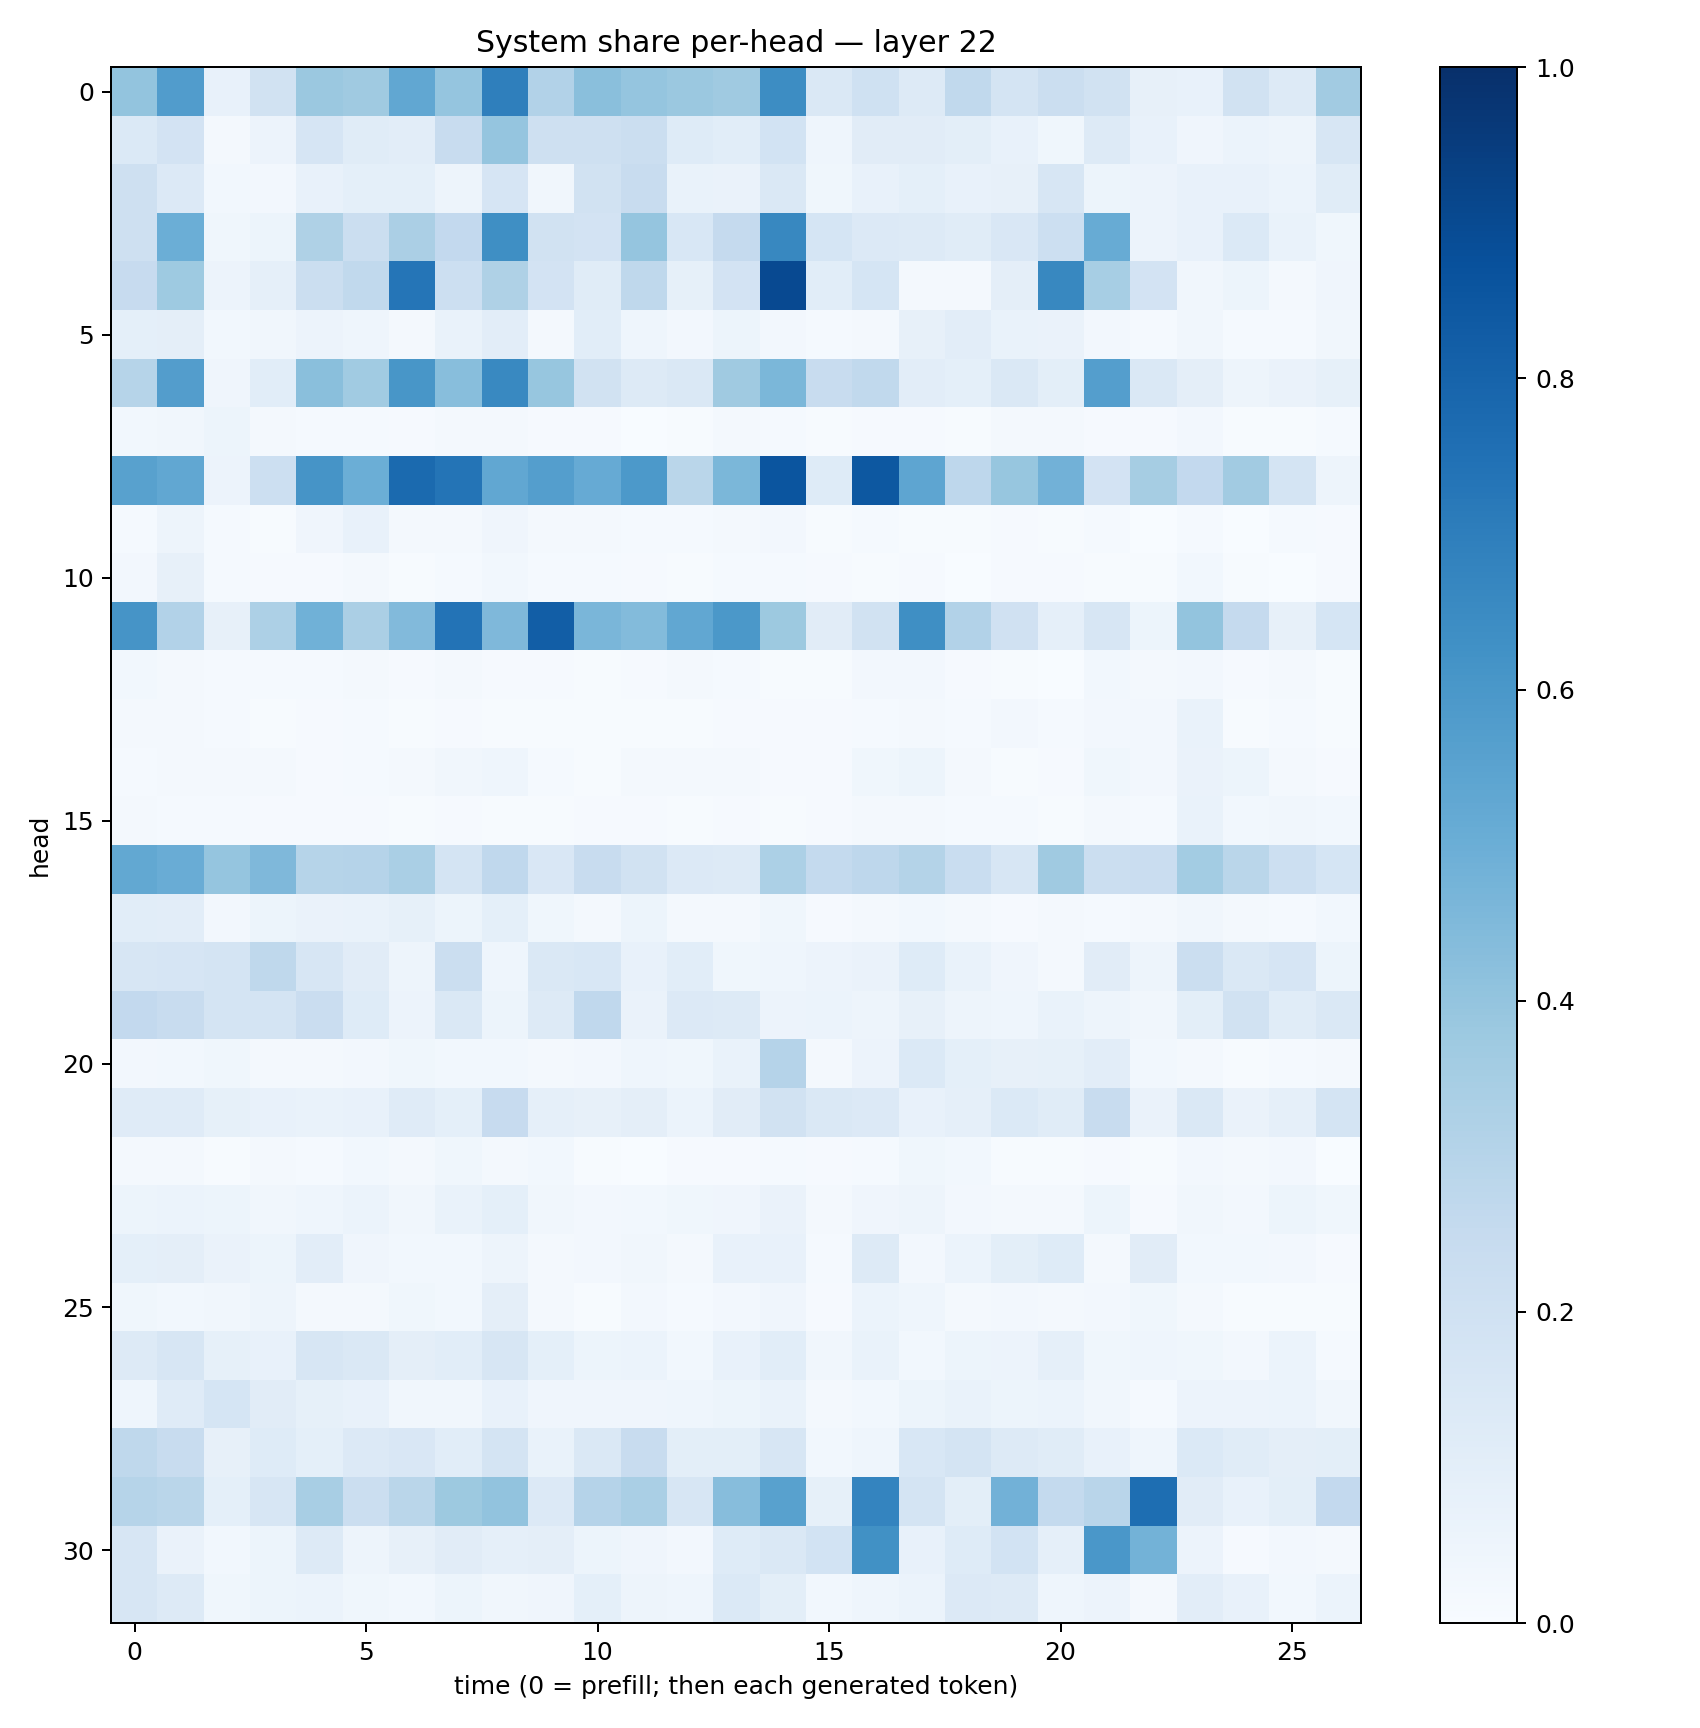

Source data for this figure (header and first rows):
0.3990173, 0.5756865, 0.0739712, 0.19074798, 0.3810281, 0.36733142, 0.5299692, 0.39487672, 0.6940262, 0.31063813, 0.4250709, 0.3983343, 0.37984377, 0.36994165, 0.64408654, 0.14450358, 0.20233552, 0.12836258, 0.26455784, 0.17293333, 0.22506252, 0.19375487, 0.081821166, 0.07320223
0.1404, 0.183, 0.01848, 0.05756, 0.1673, 0.1135, 0.1054, 0.2378, 0.3979, 0.2058, 0.208, 0.2216, 0.1215, 0.1092, 0.1873, 0.043, 0.1128, 0.1125, 0.09995, 0.07605, 0.038, 0.1277, 0.07481, 0.04013
0.2089, 0.136, 0.02765, 0.0248, 0.07087, 0.09342, 0.09134, 0.05012, 0.1648, 0.03168, 0.1883, 0.2364, 0.06721, 0.06566, 0.1446, 0.03833, 0.07206, 0.09282, 0.07601, 0.08099, 0.1613, 0.05168, 0.05834, 0.07345
0.2032, 0.4992, 0.03553, 0.05419, 0.3223, 0.2247, 0.3355, 0.2594, 0.6361, 0.1945, 0.1818, 0.3957, 0.153, 0.2524, 0.6616, 0.1705, 0.133, 0.128, 0.1157, 0.152, 0.2177, 0.5112, 0.05559, 0.07762
0.2431, 0.3747, 0.05513, 0.08911, 0.2235, 0.2645, 0.7338, 0.2158, 0.3215, 0.18, 0.1159, 0.2709, 0.08541, 0.1799, 0.9003, 0.1076, 0.1697, 0.02082, 0.02065, 0.09761, 0.6636, 0.3462, 0.1827, 0.0333
0.09168, 0.09686, 0.02741, 0.03429, 0.05771, 0.04387, 0.02062, 0.07007, 0.1053, 0.0231, 0.1092, 0.0431, 0.02426, 0.05427, 0.02718, 0.01456, 0.01663, 0.0783, 0.1048, 0.06857, 0.06378, 0.02664, 0.01453, 0.03189
0.3006, 0.5708, 0.03998, 0.1061, 0.4224, 0.3652, 0.6043, 0.4289, 0.6588, 0.3913, 0.1946, 0.1314, 0.1431, 0.3702, 0.4591, 0.2386, 0.262, 0.1043, 0.0916, 0.1476, 0.1007, 0.5669, 0.1452, 0.09689
0.03076, 0.03303, 0.05083, 0.0231, 0.01546, 0.01172, 0.009266, 0.01626, 0.02332, 0.01093, 0.009018, 0.003045, 0.004265, 0.01622, 0.0134, 0.005847, 0.01001, 0.008347, 0.00499, 0.02335, 0.02318, 0.01105, 0.01035, 0.02475
0.5578, 0.5306, 0.05675, 0.2159, 0.6117, 0.4979, 0.7746, 0.7358, 0.531, 0.5672, 0.5125, 0.5899, 0.287, 0.4597, 0.8564, 0.1228, 0.8455, 0.536, 0.2738, 0.3932, 0.4809, 0.1806, 0.3503, 0.2585
0.0148, 0.04813, 0.0124, 0.006956, 0.04143, 0.07319, 0.02233, 0.02221, 0.04141, 0.01705, 0.01734, 0.01268, 0.01196, 0.01771, 0.02647, 0.005831, 0.01424, 0.005521, 0.00509, 0.01008, 0.005296, 0.01539, 0.003568, 0.01522
0.02575, 0.08152, 0.01253, 0.01155, 0.01002, 0.01651, 0.00536, 0.01321, 0.02969, 0.01227, 0.01195, 0.009279, 0.00469, 0.01311, 0.01378, 0.01131, 0.005306, 0.0109, 0.003714, 0.008224, 0.008967, 0.007207, 0.004478, 0.02767
0.6119, 0.3124, 0.08183, 0.3253, 0.4851, 0.3355, 0.4414, 0.7407, 0.4528, 0.8234, 0.4615, 0.438, 0.5277, 0.5961, 0.3752, 0.1098, 0.194, 0.6335, 0.3117, 0.1972, 0.08883, 0.162, 0.05354, 0.4013
0.03114, 0.02298, 0.01304, 0.01271, 0.01423, 0.01714, 0.01141, 0.01642, 0.01132, 0.01043, 0.004802, 0.008999, 0.0214, 0.01224, 0.005996, 0.005179, 0.02362, 0.02648, 0.008827, 0.005457, 0.002854, 0.02867, 0.02004, 0.02482
0.01608, 0.01595, 0.01268, 0.007341, 0.01162, 0.01462, 0.00494, 0.007956, 0.005966, 0.004272, 0.004965, 0.005596, 0.003969, 0.01079, 0.01131, 0.009724, 0.01253, 0.0174, 0.01231, 0.02476, 0.01295, 0.02717, 0.02706, 0.06976
0.01317, 0.01569, 0.01796, 0.02208, 0.01154, 0.01321, 0.01962, 0.03445, 0.04303, 0.01448, 0.007741, 0.01573, 0.0199, 0.01826, 0.01142, 0.009495, 0.03638, 0.05345, 0.01867, 0.0078, 0.008162, 0.03714, 0.02577, 0.06259
0.02126, 0.01238, 0.01483, 0.009239, 0.008612, 0.008398, 0.006483, 0.008132, 0.003985, 0.007428, 0.00985, 0.008207, 0.007622, 0.01018, 0.005121, 0.01059, 0.01827, 0.02012, 0.01292, 0.01285, 0.00429, 0.0169, 0.01358, 0.06643
0.5238, 0.5058, 0.3982, 0.4512, 0.2993, 0.3044, 0.3368, 0.1769, 0.2668, 0.1498, 0.235, 0.1925, 0.1344, 0.1264, 0.3319, 0.2547, 0.2762, 0.3054, 0.2319, 0.162, 0.3685, 0.224, 0.2269, 0.3581
0.1056, 0.1039, 0.02561, 0.05396, 0.06277, 0.06976, 0.08447, 0.05212, 0.09129, 0.03888, 0.02169, 0.05403, 0.01623, 0.02212, 0.03565, 0.008215, 0.02174, 0.02938, 0.01858, 0.01041, 0.01864, 0.01351, 0.02169, 0.03171
0.1575, 0.1661, 0.1728, 0.2706, 0.1569, 0.1112, 0.04957, 0.2192, 0.04632, 0.1444, 0.1539, 0.07542, 0.1071, 0.03844, 0.04382, 0.05535, 0.06285, 0.1249, 0.06773, 0.04019, 0.0193, 0.1125, 0.04712, 0.223
0.2614, 0.2358, 0.1721, 0.1766, 0.2266, 0.1223, 0.05715, 0.1465, 0.05109, 0.129, 0.2685, 0.06295, 0.1344, 0.1294, 0.05573, 0.06241, 0.04821, 0.07988, 0.05017, 0.04546, 0.06726, 0.04931, 0.03288, 0.09961
0.02599, 0.03078, 0.03544, 0.01954, 0.01949, 0.02499, 0.03669, 0.03095, 0.02958, 0.02205, 0.02636, 0.04349, 0.03736, 0.06785, 0.3046, 0.01994, 0.05651, 0.1404, 0.09093, 0.08011, 0.08519, 0.1016, 0.03124, 0.01862
0.1204, 0.121, 0.08262, 0.07316, 0.06994, 0.07603, 0.1178, 0.09346, 0.2427, 0.08618, 0.07928, 0.09712, 0.06071, 0.1116, 0.1887, 0.142, 0.1348, 0.07684, 0.08832, 0.138, 0.1144, 0.2398, 0.0629, 0.1407
0.01867, 0.02097, 0.007811, 0.01724, 0.01532, 0.02928, 0.01729, 0.03525, 0.01927, 0.02944, 0.005006, 0.003016, 0.01087, 0.009367, 0.01297, 0.009405, 0.01257, 0.03619, 0.03112, 0.006403, 0.005064, 0.01168, 0.00659, 0.02614
0.05379, 0.06113, 0.0535, 0.03329, 0.04626, 0.0595, 0.03479, 0.06835, 0.09352, 0.03444, 0.02546, 0.03026, 0.03567, 0.04026, 0.06378, 0.0215, 0.04254, 0.04849, 0.02448, 0.01761, 0.02065, 0.05268, 0.01151, 0.03164
0.09363, 0.09579, 0.06506, 0.05194, 0.1038, 0.04263, 0.02935, 0.02811, 0.04969, 0.0229, 0.02662, 0.03459, 0.02268, 0.07277, 0.0771, 0.01495, 0.1256, 0.02531, 0.06067, 0.09896, 0.1218, 0.01841, 0.1113, 0.03032
0.03534, 0.03002, 0.03177, 0.04927, 0.01591, 0.01905, 0.03653, 0.02974, 0.09756, 0.02203, 0.007747, 0.02571, 0.0126, 0.02518, 0.04196, 0.01132, 0.06029, 0.04547, 0.01891, 0.02349, 0.02178, 0.02423, 0.03655, 0.0189
0.1253, 0.1573, 0.08325, 0.07335, 0.1606, 0.1446, 0.09505, 0.106, 0.1618, 0.09019, 0.05288, 0.0593, 0.03096, 0.07296, 0.1073, 0.03189, 0.06901, 0.02856, 0.05156, 0.05707, 0.08697, 0.03646, 0.04334, 0.03529
0.04649, 0.1198, 0.1692, 0.1098, 0.08305, 0.07604, 0.03311, 0.0331, 0.07762, 0.04049, 0.0396, 0.03919, 0.0445, 0.05091, 0.06825, 0.02327, 0.03082, 0.0515, 0.06957, 0.05387, 0.06014, 0.03411, 0.01472, 0.05757
0.2731, 0.2398, 0.08069, 0.1212, 0.09012, 0.135, 0.1513, 0.1078, 0.1719, 0.06698, 0.1424, 0.2408, 0.1008, 0.09775, 0.1572, 0.02788, 0.04546, 0.1532, 0.1721, 0.1266, 0.1144, 0.07644, 0.04543, 0.1368
0.3, 0.2877, 0.09188, 0.1598, 0.3401, 0.2221, 0.2869, 0.3774, 0.4056, 0.1355, 0.3023, 0.3391, 0.1589, 0.4313, 0.5574, 0.08593, 0.6721, 0.1742, 0.1004, 0.4811, 0.2574, 0.2909, 0.7585, 0.1121
0.1626, 0.06303, 0.02817, 0.05303, 0.1269, 0.04696, 0.07849, 0.1119, 0.08862, 0.09443, 0.05398, 0.03928, 0.02356, 0.1216, 0.1476, 0.1848, 0.6273, 0.0774, 0.122, 0.1861, 0.08914, 0.5978, 0.4769, 0.05691
0.1619, 0.1276, 0.03793, 0.0537, 0.06217, 0.0379, 0.03101, 0.05133, 0.03451, 0.04111, 0.09262, 0.05055, 0.04302, 0.1384, 0.09805, 0.03051, 0.04593, 0.06113, 0.1356, 0.1296, 0.04397, 0.05697, 0.02306, 0.1017
